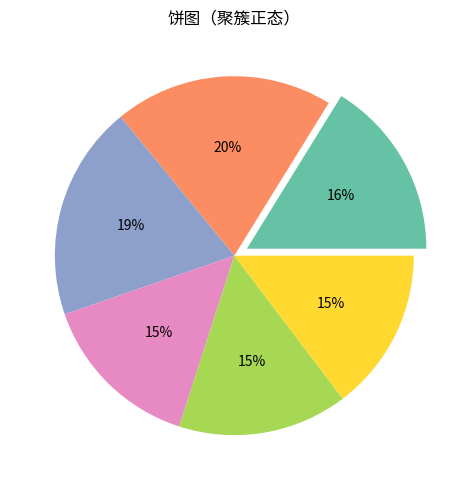

Write the Python code that produced this figure.
"""饼图（聚簇正态）
数据可视化示例（matplotlib）。占比饼图（含突出块）。
运行后在当前目录生成 'viz_pie_d5'_preview.png。
"""
import matplotlib
matplotlib.use("Agg")
import matplotlib.pyplot as plt
import numpy as np

rng = np.random.default_rng(11)
fig, ax = plt.subplots(figsize=(8, 5))
data = np.abs(np.array(np.concatenate([rng.normal(3, 0.5, 30), rng.normal(7, 0.5, 30)]))[:6])
wedges, texts, autot = ax.pie(data, autopct='%1.0f%%',
        colors=plt.cm.Set2.colors, explode=[0.08] + [0] * 5)
ax.set_title("饼图（聚簇正态）")
plt.tight_layout()
plt.savefig("'viz_pie_d5'_preview.png", dpi=110)
print("已生成 'viz_pie_d5'_preview.png")
